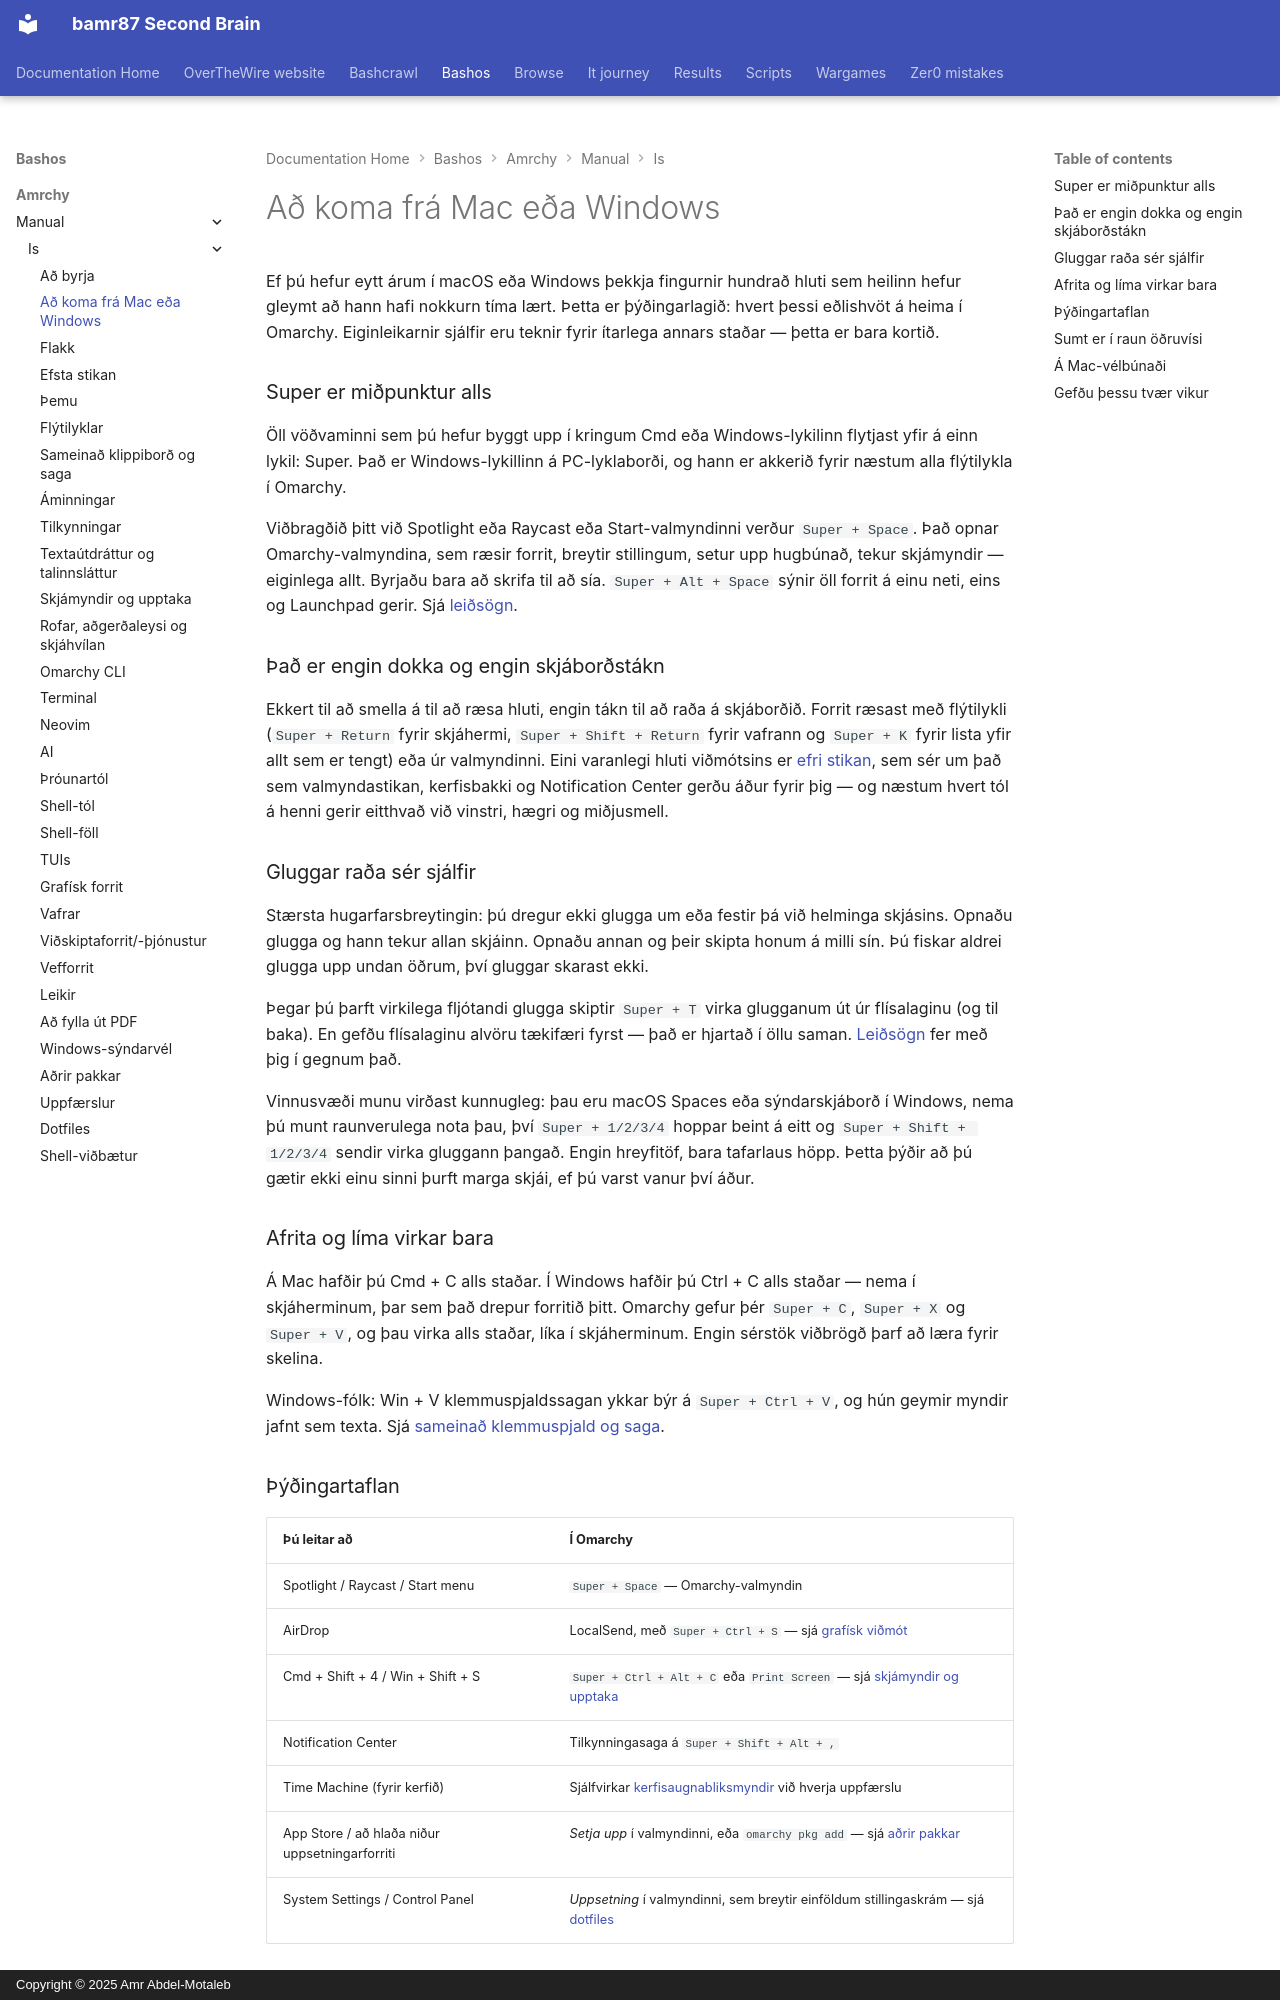

repository: bamr87/README · page: bashos/amrchy/manual/is/03-coming-from-mac-or-windows/index.html · generator: mkdocs · copyright: Copyright © 2025 Amr Abdel-Motaleb

---
source_file: amrchy/manual/is/03-coming-from-mac-or-windows.md
source_repo: bamr87/bashos
source_url: https://github.com/bamr87/bashos/blob/main/amrchy/manual/is/03-coming-from-mac-or-windows.md
title: Að koma frá Mac eða Windows
---
# Að koma frá Mac eða Windows

Ef þú hefur eytt árum í macOS eða Windows þekkja fingurnir hundrað hluti sem heilinn hefur gleymt að hann hafi nokkurn tíma lært. Þetta er þýðingarlagið: hvert þessi eðlishvöt á heima í Omarchy. Eiginleikarnir sjálfir eru teknir fyrir ítarlega annars staðar — þetta er bara kortið.

### Super er miðpunktur alls

Öll vöðvaminni sem þú hefur byggt upp í kringum Cmd eða Windows-lykilinn flytjast yfir á einn lykil: Super. Það er Windows-lykillinn á PC-lyklaborði, og hann er akkerið fyrir næstum alla flýtilykla í Omarchy.

Viðbragðið þitt við Spotlight eða Raycast eða Start-valmyndinni verður `Super + Space`. Það opnar Omarchy-valmyndina, sem ræsir forrit, breytir stillingum, setur upp hugbúnað, tekur skjámyndir — eiginlega allt. Byrjaðu bara að skrifa til að sía. `Super + Alt + Space` sýnir öll forrit á einu neti, eins og Launchpad gerir. Sjá [leiðsögn](04-navigation.md).

### Það er engin dokka og engin skjáborðstákn

Ekkert til að smella á til að ræsa hluti, engin tákn til að raða á skjáborðið. Forrit ræsast með flýtilykli (`Super + Return` fyrir skjáhermi, `Super + Shift + Return` fyrir vafrann og `Super + K` fyrir lista yfir allt sem er tengt) eða úr valmyndinni. Eini varanlegi hluti viðmótsins er [efri stikan](05-the-top-bar.md), sem sér um það sem valmyndastikan, kerfisbakki og Notification Center gerðu áður fyrir þig — og næstum hvert tól á henni gerir eitthvað við vinstri, hægri og miðjusmell.

### Gluggar raða sér sjálfir

Stærsta hugarfarsbreytingin: þú dregur ekki glugga um eða festir þá við helminga skjásins. Opnaðu glugga og hann tekur allan skjáinn. Opnaðu annan og þeir skipta honum á milli sín. Þú fiskar aldrei glugga upp undan öðrum, því gluggar skarast ekki.

Þegar þú þarft virkilega fljótandi glugga skiptir `Super + T` virka glugganum út úr flísalaginu (og til baka). En gefðu flísalaginu alvöru tækifæri fyrst — það er hjartað í öllu saman. [Leiðsögn](04-navigation.md) fer með þig í gegnum það.

Vinnusvæði munu virðast kunnugleg: þau eru macOS Spaces eða sýndarskjáborð í Windows, nema þú munt raunverulega nota þau, því `Super + 1/2/3/4` hoppar beint á eitt og `Super + Shift + 1/2/3/4` sendir virka gluggann þangað. Engin hreyfitöf, bara tafarlaus höpp. Þetta þýðir að þú gætir ekki einu sinni þurft marga skjái, ef þú varst vanur því áður.

### Afrita og líma virkar bara

Á Mac hafðir þú Cmd + C alls staðar. Í Windows hafðir þú Ctrl + C alls staðar — nema í skjáherminum, þar sem það drepur forritið þitt. Omarchy gefur þér `Super + C`, `Super + X` og `Super + V`, og þau virka alls staðar, líka í skjáherminum. Engin sérstök viðbrögð þarf að læra fyrir skelina.

Windows-fólk: Win + V klemmuspjaldssagan ykkar býr á `Super + Ctrl + V`, og hún geymir myndir jafnt sem texta. Sjá [sameinað klemmuspjald og saga](08-unified-clipboard-history.md).

### Þýðingartaflan

| Þú leitar að | Í Omarchy |
| ------------- | ---------- |
| Spotlight / Raycast / Start menu | `Super + Space` — Omarchy-valmyndin |
| AirDrop | LocalSend, með `Super + Ctrl + S` — sjá [grafísk viðmót](22-guis.md) |
| Cmd + Shift + 4 / Win + Shift + S | `Super + Ctrl + Alt + C` eða `Print Screen` — sjá [skjámyndir og upptaka](12-screenshots-recording.md) |
| Notification Center | Tilkynningasaga á `Super + Shift + Alt + ,` |
| Time Machine (fyrir kerfið) | Sjálfvirkar [kerfisaugnabliksmyndir](47-system-snapshots.md) við hverja uppfærslu |
| App Store / að hlaða niður uppsetningarforriti | _Setja upp_ í valmyndinni, eða `omarchy pkg add` — sjá [aðrir pakkar](29-other-packages.md) |
| System Settings / Control Panel | _Uppsetning_ í valmyndinni, sem breytir einföldum stillingaskrám — sjá [dotfiles](31-dotfiles.md) |
